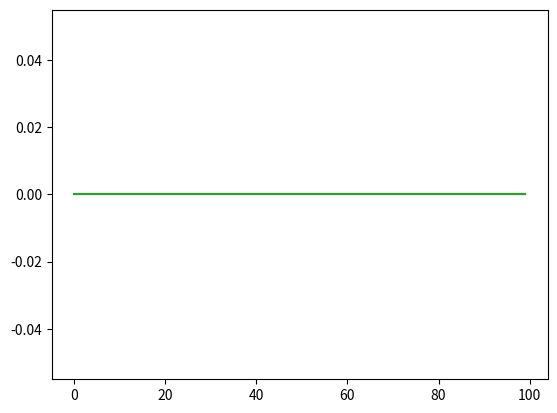

Generate this figure with matplotlib:
# -*- coding: utf-8 -*-
"""
Created on Mon Aug  8 16:06:58 2022

[redacted]

@title: Euler scheme
"""

import numpy as np
import matplotlib.pyplot as plt
from numpy.random import default_rng
rng = default_rng()

class Euler:
    """
    
    This will give us the solution to an SDE that satisfies the usual
    assumptions, refer to Kloeden & Platen, Numerical Solutions for Stochastic
    Differential Equations

    """
    def __init__ (self, drift, diffusion, time_steps = None, time_start = None, time_end = None, y0 = None, paths = None):
        """

        Parameters
        ----------
        drift:
            Drift coefficient of the equation, satisfying usual conditions.
        diffusion:
            Diffusion coefficient of the equation, satisfying usual conditions.
        time_steps: int
            The amount of time steps we use to compute the solution, 
            which defines how fine is the grid.
        time_start: float
            The starting time of the scheme.
        time_end: float
            The ending time of the scheme.
        y0: float
            Initial condition for the equation.
        paths: int
            Amount of paths to comput the solution.

        Returns
        -------
        z: float
            A random variable to use in the Euler scheme as the Brownian motion.
        dt:
            The step size in time.
        time_grid: float
            Time grid to compute the solution.
        y: float
            Placeholder for the solution of the SDE.

        """
        self.drift = drift
        self.diffusion = diffusion
        self.time_steps = time_steps if time_steps is not None else 100
        self.time_start = time_start if time_start is not None else 0
        self.time_end = time_end if time_end is not None else 1
        self.y0 = y0 if y0 is not None else 0
        self.paths = paths if paths is not None else 100

        """

        Creation of the time grid

        """
        self.time_grid = np.linspace(
                start = self.time_start, 
                stop = self.time_end,
                num = self.time_steps
                )

        """

        Creation of normal random variable

        """
        self.dt = self.time_grid[1]
        self.z = rng.normal(
                loc = 0.0,
                scale = np.sqrt(self.dt),
                size = (self.paths, self.time_steps)
                )

        """

        Creation of the placeholder for the solution.

        """
        self.y = np.zeros(shape = (self.paths, self.time_steps))
        self.y[:, 0] = self.y0

    """

    Solve the SDE

    """
    def solve (self):
        for i in range(self.time_steps - 1):
            self.y[:, i+1] = self.y[:, i] \
                    + self.drift(
                            self.y[:, i], 
                            self.time_grid[i]
                            )*self.dt \
                    + self.diffusion(
                            self.y[:, i],
                            self.time_grid[i]
                            )*self.z[:, i+1]
        return self.y

    """

    Plot the solutions

    Here you can select the number of paths to plot with paths_plot

    Remember that this method is not very useful in any other situation
    besides testing

    """
    def plot_solution (self, paths_plot):
        plt.figure()
        plt.plot(self.y[range(paths_plot)].T)
        plt.show()


"""

Testing area

"""
def mu(x, t):
    return 1*x

def sigma(x, t):
    return x

y = Euler(drift = mu, diffusion = sigma, time_steps = 100, paths = 10)#, paths_plot = 3)
print("time steps:\n", y.time_steps)
#print("time grid:", y.time_grid)
#print("dt:\n", y.dt)
print("random variable:\n", y.z)
#print("solution y placeholder:\n", y.y)
#print("drift:\n", y.drift(y.y, y.time_grid))
print("solution:\n", y.solve())
y.plot_solution(paths_plot = 3)
